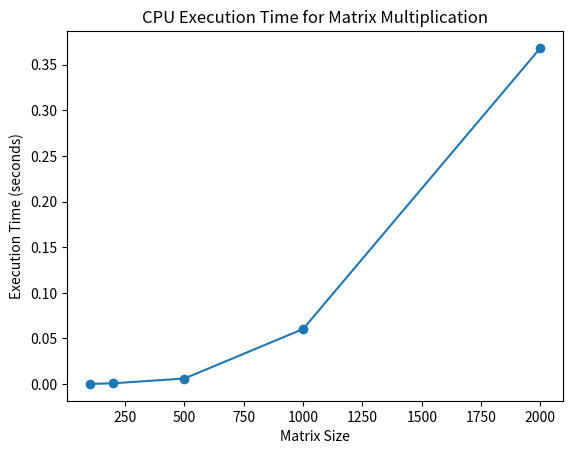

Write Python code to recreate this figure.
import numpy as np
import matplotlib.pyplot as plt
import time

sizes = [100, 200, 500, 1000, 2000]   # اندازه‌های مختلف ماتریس‌ها

times = []

for size in sizes:
    a_cpu = np.random.rand(size, size)
    b_cpu = np.random.rand(size, size)

    start_time = time.time()
    c_cpu = np.dot(a_cpu, b_cpu)
    end_time = time.time()

    times.append(end_time - start_time)

#نمایش زمان اجرای سی پی یو برای ضرب ماتریسی به صورت نمودار خطی
plt.plot(sizes, times, marker='o')
plt.title('CPU Execution Time for Matrix Multiplication')
plt.xlabel('Matrix Size')
plt.ylabel('Execution Time (seconds)')
plt.show()